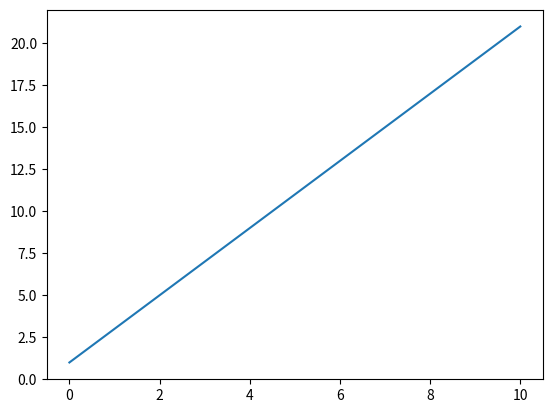

This chart was generated by the following Python code:
import matplotlib.pyplot as plt
import numpy as np
W = 2
b = 1
x = np.linspace(0, 10)
plt.plot(x, W*x+b)
plt.show()
